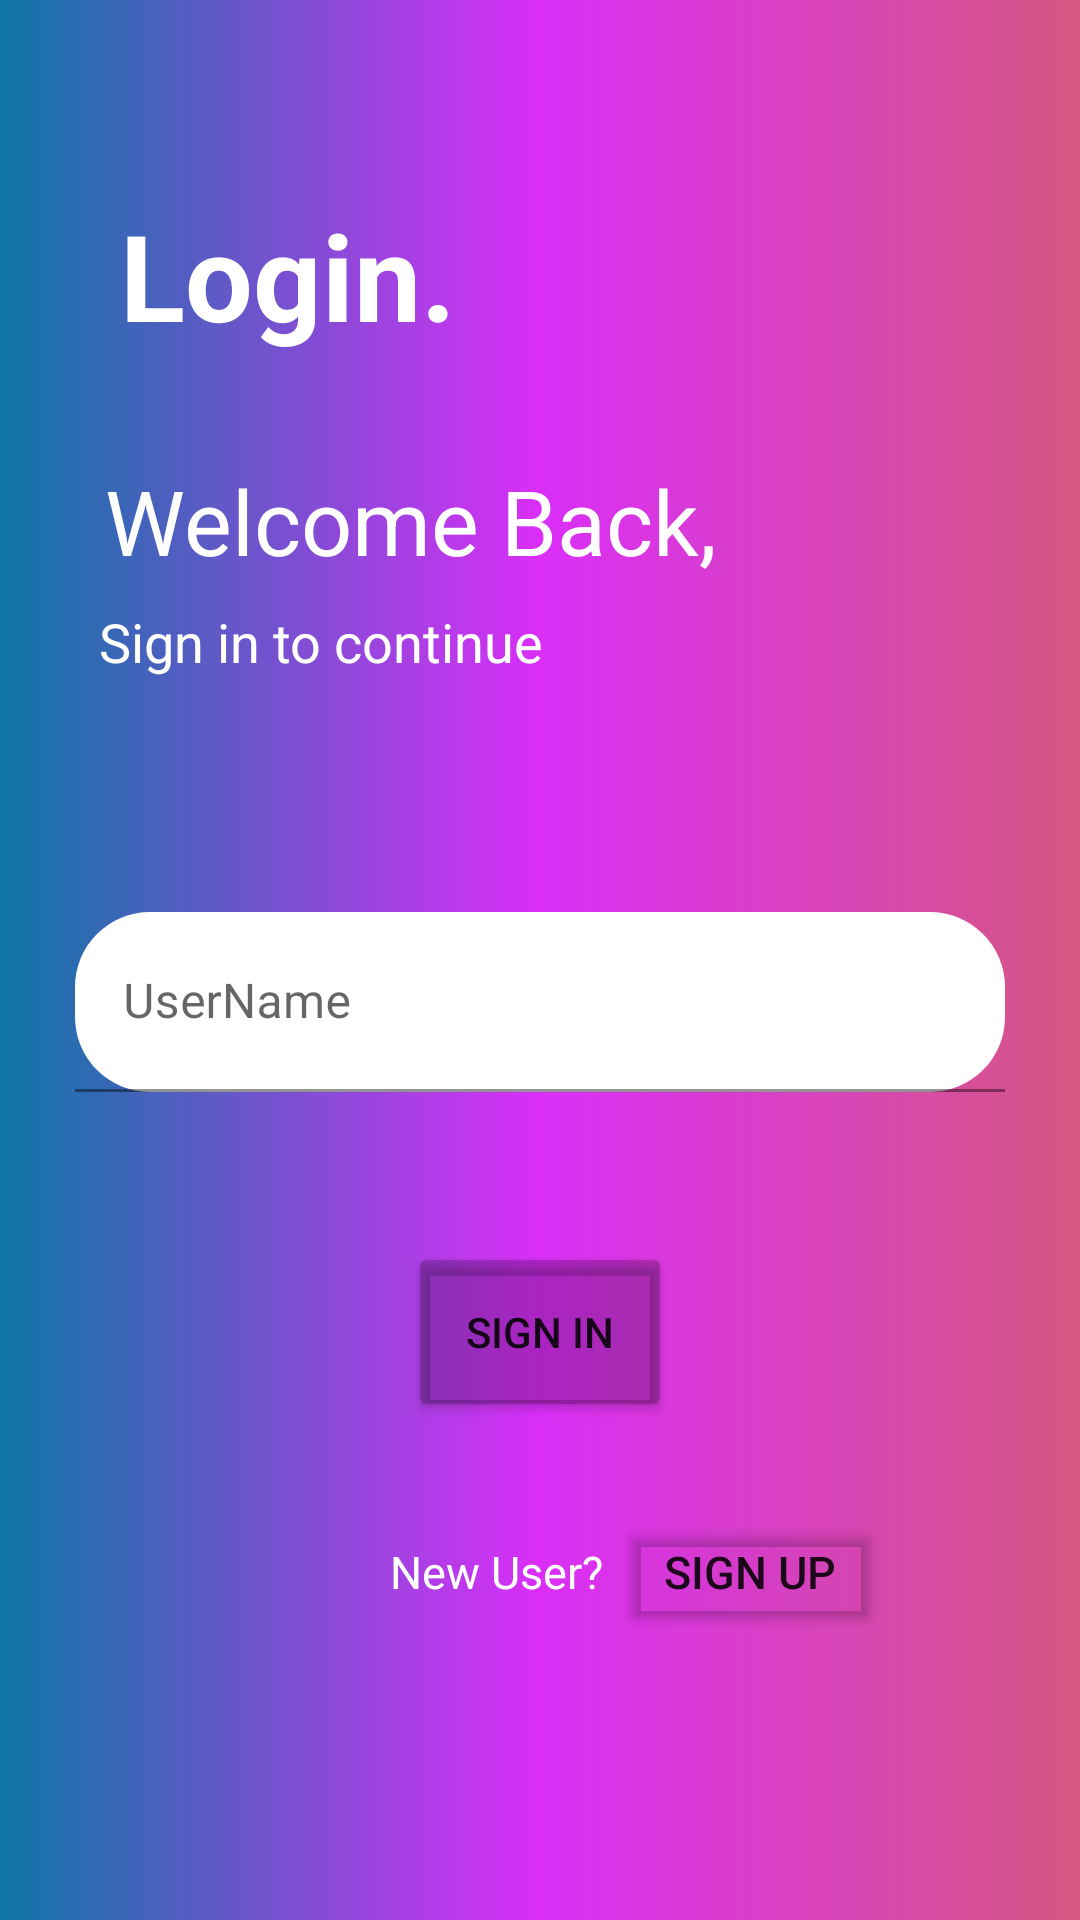

Produce the Android XML layout that renders to this screen, including the resource entries it uses.
<!-- AndroidManifest.xml: application theme Theme.SIgnUpUsingDatabase -->
<!-- res/layout/activity_main.xml -->
<?xml version="1.0" encoding="utf-8"?>
<LinearLayout xmlns:android="http://schemas.android.com/apk/res/android"
    xmlns:app="http://schemas.android.com/apk/res-auto"
    xmlns:tools="http://schemas.android.com/tools"
    android:layout_width="match_parent"
    android:layout_height="match_parent"
    android:background="@drawable/mainbackground"
    android:orientation="vertical"
    tools:context=".SignUpActivity">


    <TextView
        android:id="@+id/textView"
        android:layout_width="wrap_content"
        android:layout_height="wrap_content"
        android:layout_marginTop="55dp"
        android:padding="10dp"
        android:layout_marginLeft="30dp"
        android:textStyle="bold"
        android:textColor="@color/white"
        android:textSize="40dp"
        android:text="Login." />

    <TextView
        android:id="@+id/textView1"
        android:layout_width="match_parent"
        android:layout_height="wrap_content"
        android:padding="5dp"
        android:layout_marginTop="20dp"
        android:layout_marginLeft="30dp"
        android:textSize="30dp"
        android:textColor="@color/white"
        android:text="Welcome Back,"
        />
    <TextView
        android:id="@+id/textView2"
        android:layout_width="match_parent"
        android:layout_height="wrap_content"
        android:padding="3dp"

        android:layout_marginLeft="30dp"
        android:textSize="18dp"
        android:textColor="@color/white"
        android:layout_marginBottom="50dp"
        android:text="Sign in to continue"
        />

    <com.google.android.material.textfield.TextInputLayout
        android:layout_width="match_parent"
        android:layout_height="60dp"
        app:helperText="*required"
        app:helperTextTextColor="#FF0000"
        android:layout_margin="25dp"

        app:startIconDrawable="@drawable/person_24">

        <com.google.android.material.textfield.TextInputEditText
            android:layout_width="match_parent"
            android:layout_height="60dp"
            android:inputType="text"

            android:backgroundTint="@color/cardview_light_background"
            android:id="@+id/username"
            android:background="@drawable/background2"

            android:hint="UserName" />
    </com.google.android.material.textfield.TextInputLayout>


                <Button
                    android:id="@+id/btnSignIn"
                    android:layout_width="wrap_content"
                    android:textAlignment="center"
                    android:padding="5dp"
                    android:layout_marginTop="25dp"
                    android:layout_gravity="center"
                    android:layout_height="60dp"
                    android:backgroundTint="@color/cardview_shadow_start_color"

                    android:text="Sign In" />

    <LinearLayout
        android:layout_width="match_parent"
        android:layout_height="match_parent"
        android:layout_gravity="center"
        android:orientation="horizontal">

        <TextView
            android:id="@+id/textView5"
            android:layout_width="wrap_content"
            android:layout_height="wrap_content"
            android:layout_marginTop="30dp"
            android:layout_marginLeft="130dp"
            android:textSize="15dp"
            android:textColor="@color/white"

            android:text="New User?" />

        <Button
            android:id="@+id/btnSignUp"
            android:layout_width="wrap_content"
            android:layout_height="40dp"
            android:layout_marginLeft="5dp"
            android:padding="2dp"
            android:layout_marginTop="30dp"
            android:backgroundTint="@color/cardview_shadow_end_color"
            android:textSize="15dp"

            android:text="Sign Up" />
    </LinearLayout>


</LinearLayout>
<!-- resources referenced by this layout -->
<resources>
  <!-- drawable background2 (drawable) -->
  <?xml version="1.0" encoding="utf-8"?>
  <selector xmlns:android="http://schemas.android.com/apk/res/android">
  <item>
      <shape android:layout_width="wrap_content" android:layout_height="wrap_content" android:shape= "rectangle">
  
  
          <padding android:bottom="10dp" android:left="10dp" android:right="10dp" android:top="10dp" />
          <gradient android:centerColor="#DDCCBF" android:endColor="#E3B9B9" android:startColor="#CDEAA4">
  
          </gradient>
          <corners android:radius="25dp"></corners>
  
  
  
  
  
  
      </shape>
  </item>
  </selector>
  <!-- drawable mainbackground (drawable) -->
  <?xml version="1.0" encoding="utf-8"?>
  <selector xmlns:android="http://schemas.android.com/apk/res/android">
      <item>
          <shape android:shape="rectangle">
  
  
              <gradient
                  android:startColor="#0D76A5"
                  android:centerColor="#DA2EF8"
                  android:endColor="#D65782"
                  >
  
              </gradient>
          </shape>
      </item>
  </selector>
  <style name="Theme.SIgnUpUsingDatabase" parent="Theme.MaterialComponents.DayNight.NoActionBar">
          
          <item name="colorPrimary">@color/purple_500</item>
          <item name="colorPrimaryVariant">@color/purple_700</item>
          <item name="colorOnPrimary">@color/white</item>
          
          <item name="colorSecondary">@color/teal_200</item>
          <item name="colorSecondaryVariant">@color/teal_700</item>
          <item name="colorOnSecondary">@color/black</item>
          
          <item name="android:statusBarColor">?attr/colorPrimaryVariant</item>
          
      </style>
  <!-- not gathered from this repository: default colours our renderer supplied (Android Studio template values) -->
  <color name="purple_500">#FF6200EE</color>
  <color name="purple_700">#FF3700B3</color>
  <color name="teal_200">#FF03DAC5</color>
  <color name="teal_700">#FF018786</color>
  <color name="black">#FF000000</color>
  <color name="white">#FFFFFFFF</color>
</resources>
